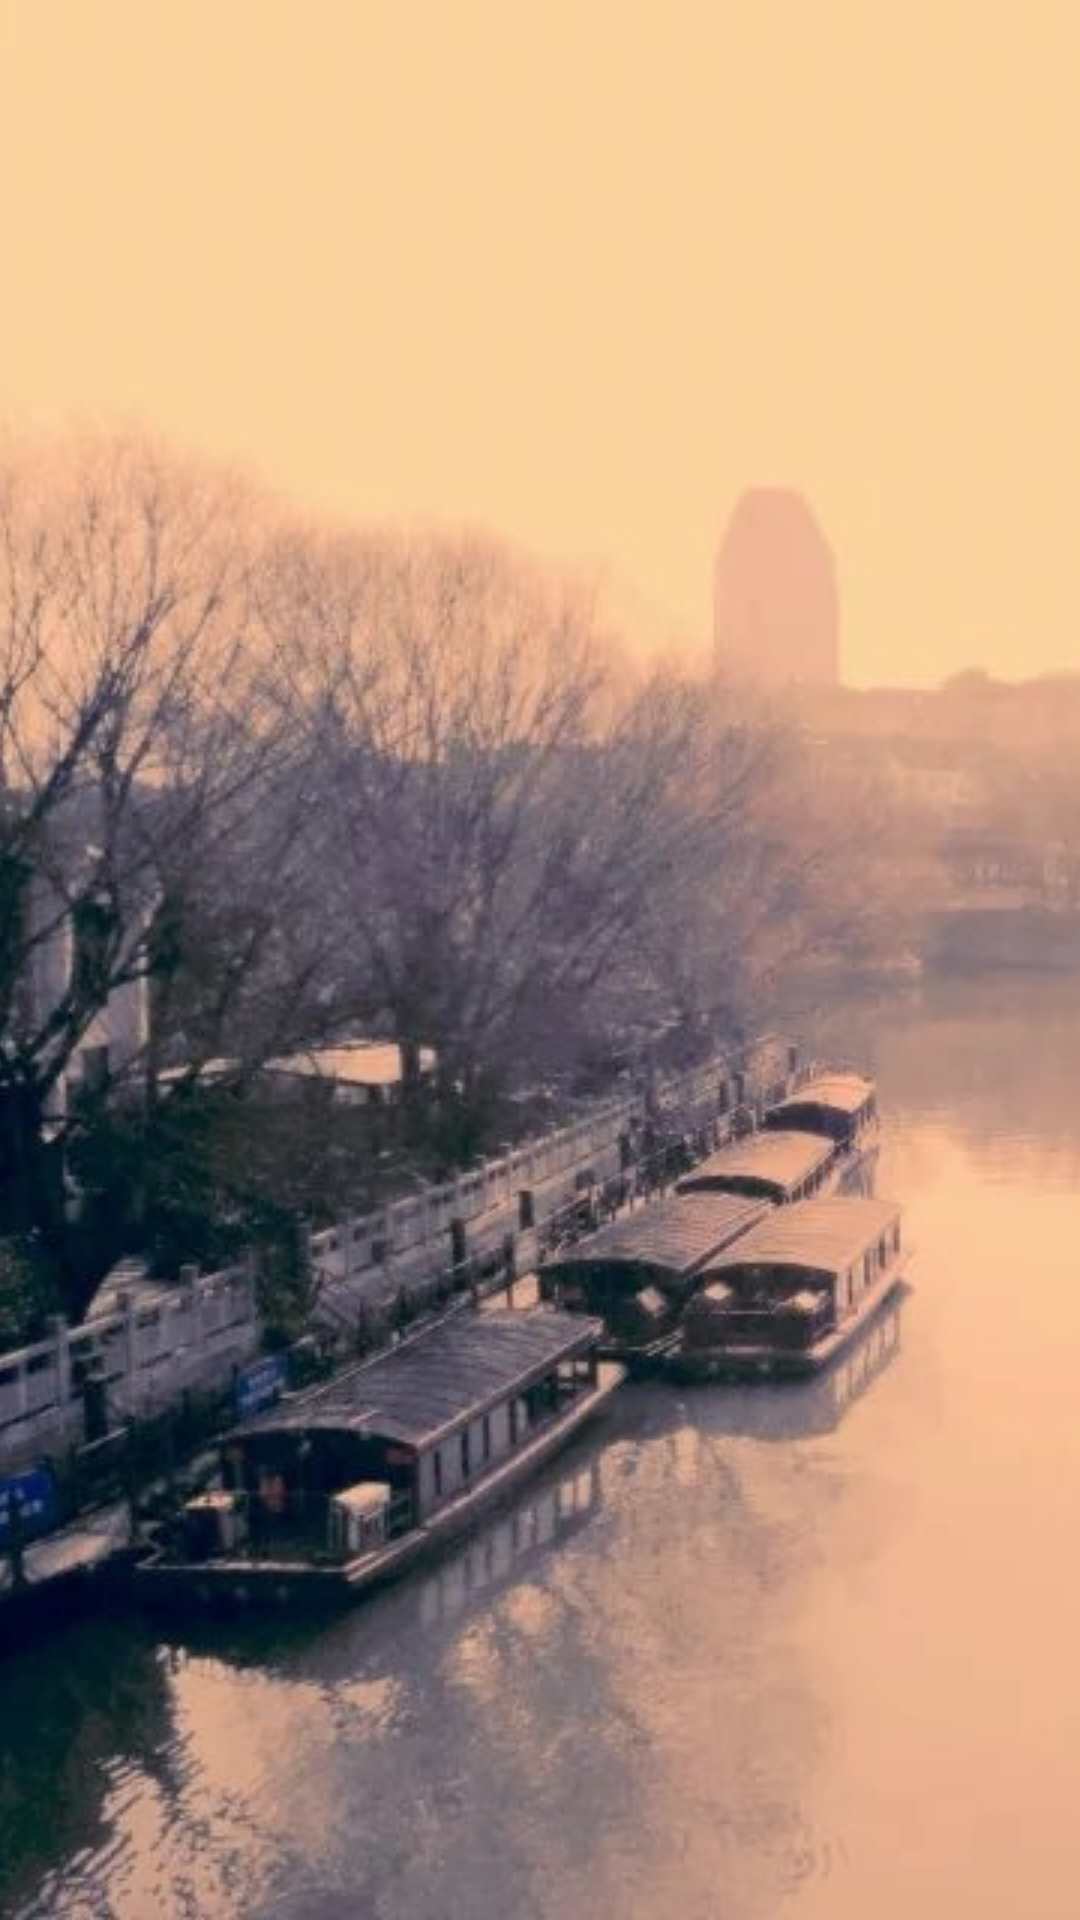

Layout XML and referenced resources for this Android screen:
<!-- AndroidManifest.xml: application theme AppTheme.NoActionBar -->
<!-- res/layout/activity_guide_2.xml -->
<?xml version="1.0" encoding="utf-8"?>

<LinearLayout xmlns:android="http://schemas.android.com/apk/res/android"
    android:layout_width="match_parent"
    android:layout_height="match_parent"
    android:orientation="vertical" >

    <ImageView
        android:layout_width="match_parent"
        android:layout_height="match_parent"
        android:scaleType="centerCrop"
        android:src="@drawable/background" />

</LinearLayout>
<!-- resources referenced by this layout -->
<resources>
  <!-- drawable background: jpg bitmap (drawable, 52468 bytes) -->
  <style name="AppTheme.NoActionBar">
          <item name="windowActionBar">false</item>
          <item name="windowNoTitle">true</item>
      </style>
</resources>
